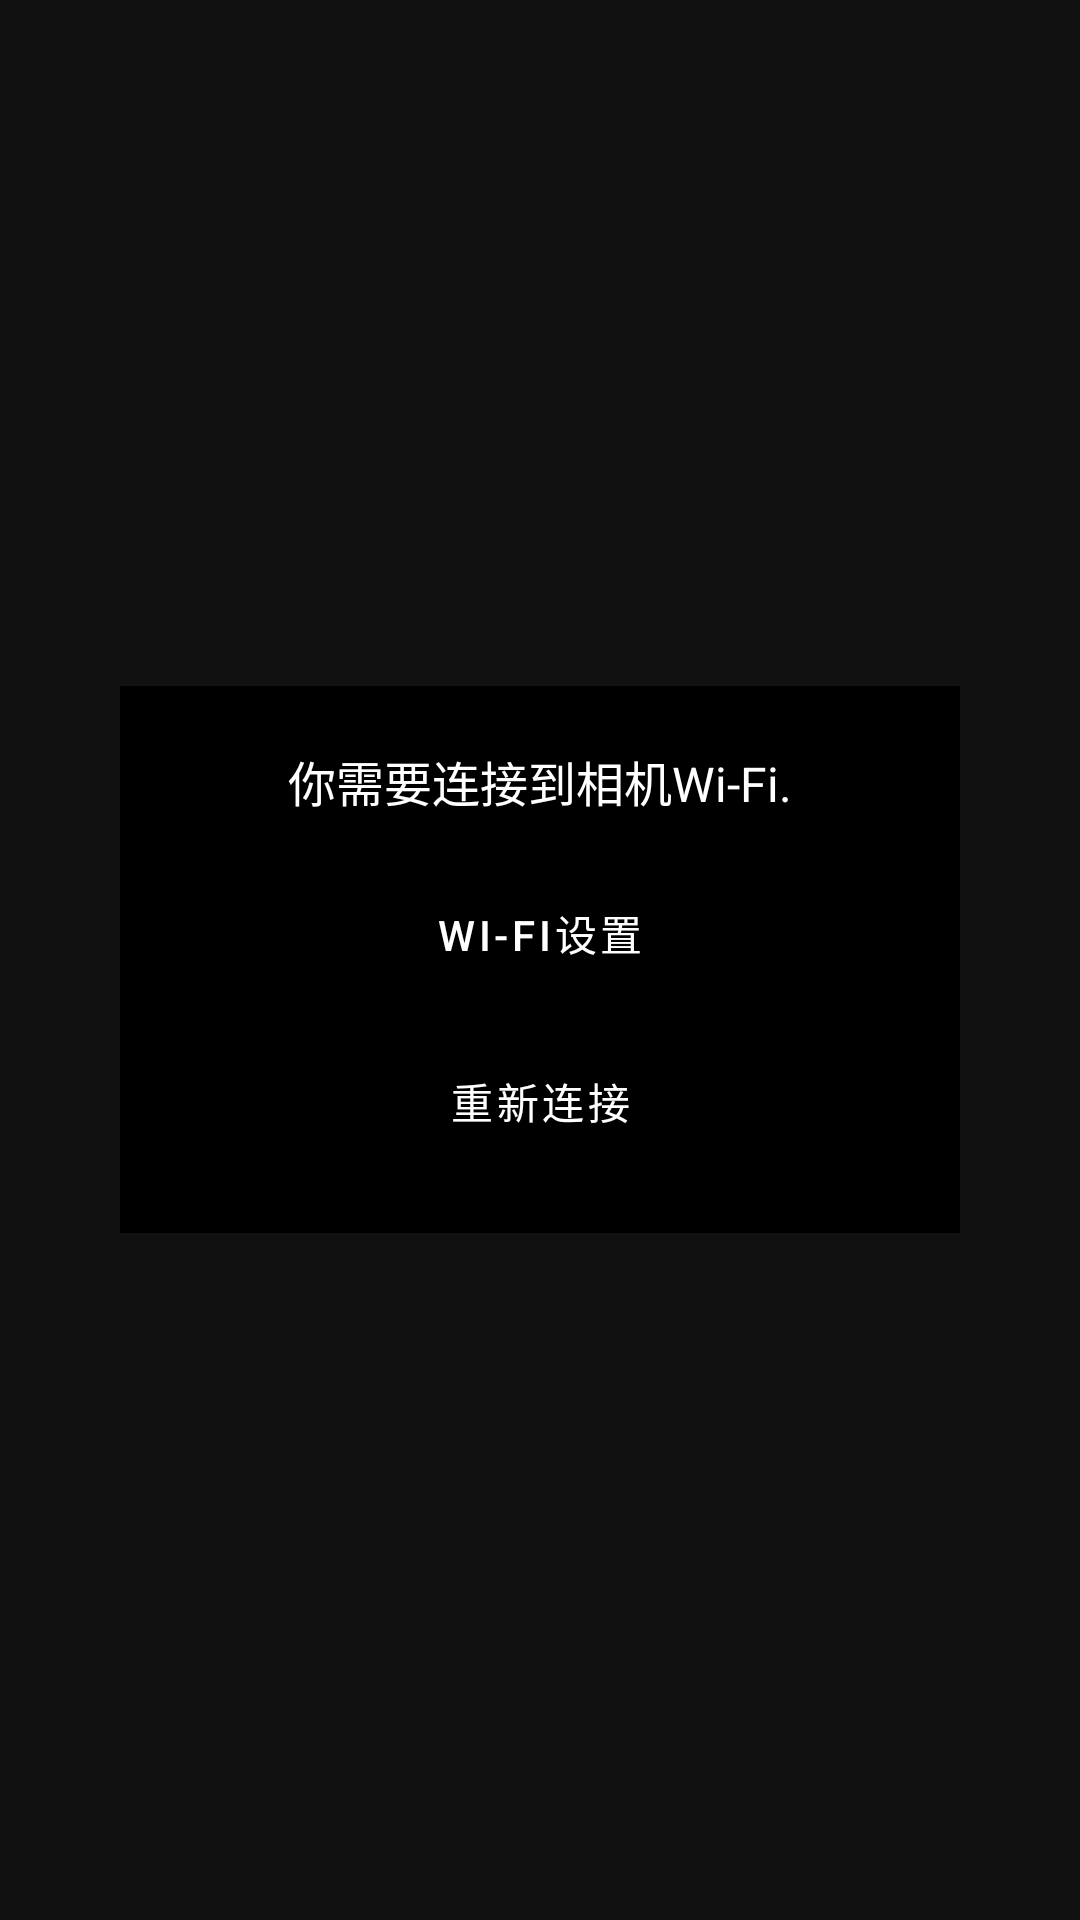

This screen was rendered from an Android layout file. Write that file and the resources it references.
<!-- AndroidManifest.xml: application theme AppTheme -->
<!-- res/layout/connection_error_dialog.xml -->
<?xml version="1.0" encoding="utf-8"?>
<FrameLayout xmlns:android="http://schemas.android.com/apk/res/android"
    android:layout_width="match_parent"
    android:layout_height="match_parent"
    android:background="@color/cover">

    <LinearLayout
        android:layout_width="wrap_content"
        android:layout_height="wrap_content"
        android:minWidth="280dp"
        android:layout_gravity="center"
        android:background="@android:color/black"
        android:gravity="center"
        android:orientation="vertical"
        android:paddingHorizontal="@dimen/default_spacing"
        android:paddingVertical="20dp">

        <TextView
            style="@style/TextAppearance.AppCompat.Subhead"
            android:layout_width="wrap_content"
            android:layout_height="wrap_content"
            android:layout_marginBottom="@dimen/default_spacing"
            android:gravity="center"
            android:textColor="@android:color/white"
            android:text="@string/connection_error_description" />

        <Button
            android:id="@+id/btn_wifi_settings"
            android:layout_width="match_parent"
            android:layout_height="wrap_content"
            android:layout_marginBottom="8dp"
            android:layout_marginLeft="@dimen/large_spacing"
            android:layout_marginRight="@dimen/large_spacing"
            android:text="@string/wi_fi_settings" />

        <Button
            android:id="@+id/btn_reconnect"
            android:layout_width="match_parent"
            android:layout_height="wrap_content"
            android:layout_marginLeft="@dimen/large_spacing"
            android:layout_marginRight="@dimen/large_spacing"
            android:text="@string/reconnect" />

    </LinearLayout>

</FrameLayout>
<!-- resources referenced by this layout -->
<resources>
  <color name="cover">#ee000000</color>
  <dimen name="default_spacing">15dp</dimen>
  <dimen name="large_spacing">45dp</dimen>
  <string name="connection_error_description">你需要连接到相机Wi-Fi.</string>
  <string name="reconnect">重新连接</string>
  <string name="wi_fi_settings">Wi-Fi设置</string>
  <style name="AppTheme" parent="Theme.MaterialComponents.DayNight.NoActionBar">
          
          <item name="colorPrimary">@color/colorPrimary</item>
          <item name="colorPrimaryDark">@color/colorPrimaryDark</item>
          <item name="colorAccent">@color/colorAccent</item>
          
          <item name="android:forceDarkAllowed">true</item>
      </style>
  <color name="colorPrimary">#000</color>
  <color name="colorPrimaryDark">#000</color>
  <color name="colorAccent">#FFC700</color>
</resources>
